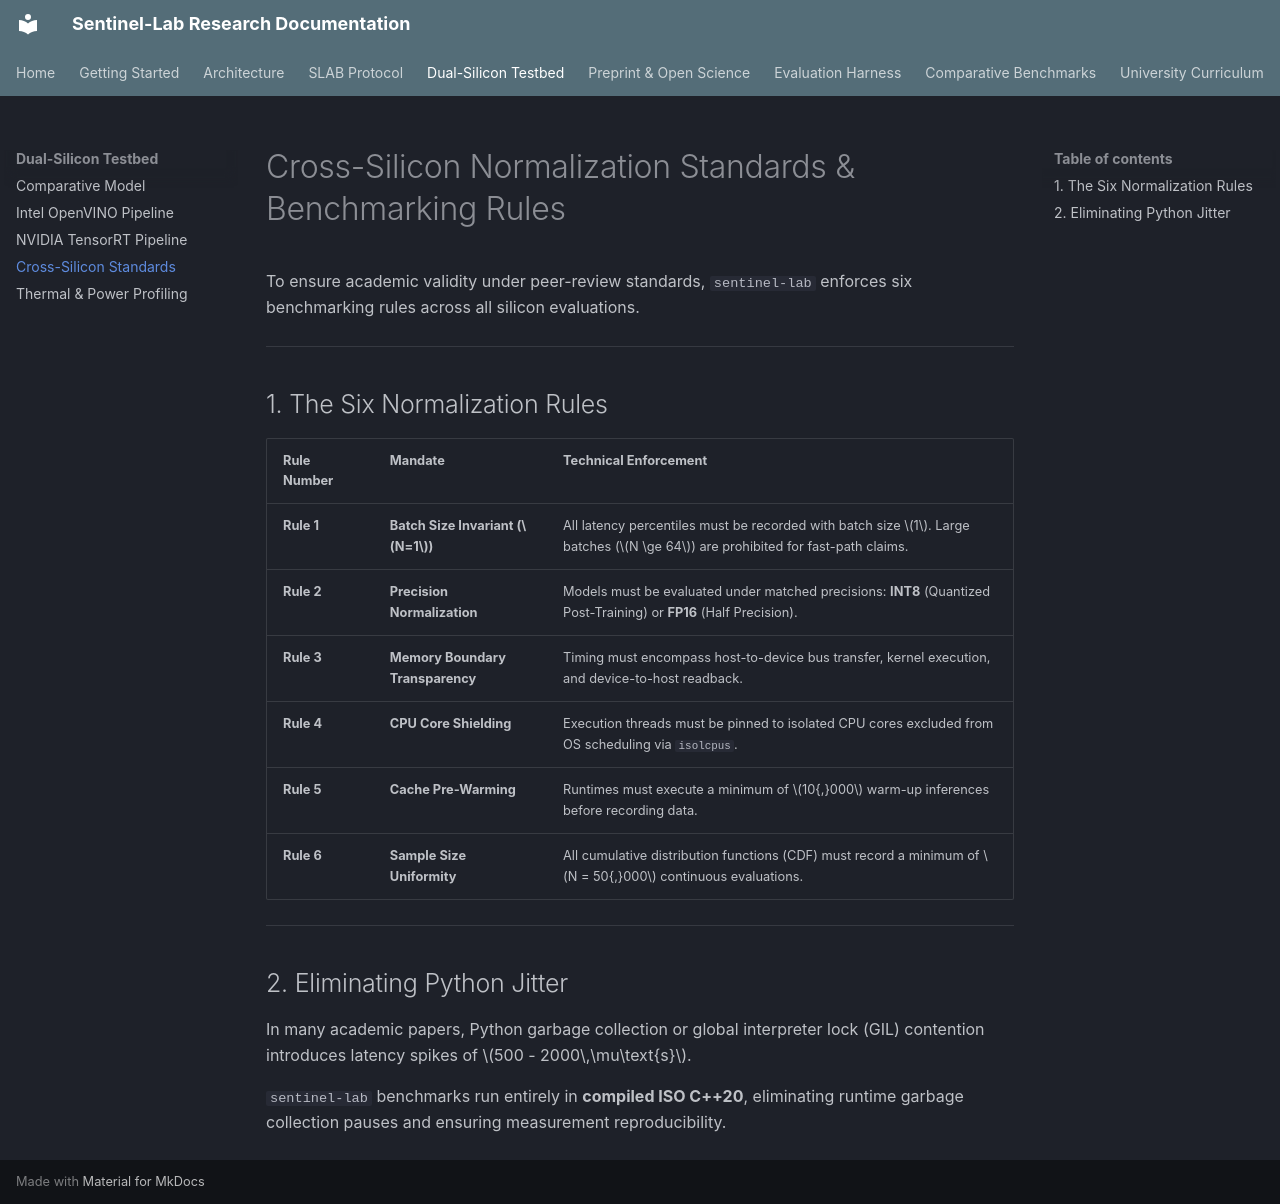

repository: kamisaberi/sentinel-lab · page: dual-silicon-testbed/cross-silicon-benchmark-standards/index.html · generator: mkdocs

# Cross-Silicon Normalization Standards & Benchmarking Rules

To ensure academic validity under peer-review standards, `sentinel-lab` enforces six benchmarking rules across all silicon evaluations.

---

## 1. The Six Normalization Rules

| Rule Number | Mandate | Technical Enforcement |
| :--- | :--- | :--- |
| **Rule 1** | **Batch Size Invariant ($N=1$)** | All latency percentiles must be recorded with batch size $1$. Large batches ($N \ge 64$) are prohibited for fast-path claims. |
| **Rule 2** | **Precision Normalization** | Models must be evaluated under matched precisions: **INT8** (Quantized Post-Training) or **FP16** (Half Precision). |
| **Rule 3** | **Memory Boundary Transparency** | Timing must encompass host-to-device bus transfer, kernel execution, and device-to-host readback. |
| **Rule 4** | **CPU Core Shielding** | Execution threads must be pinned to isolated CPU cores excluded from OS scheduling via `isolcpus`. |
| **Rule 5** | **Cache Pre-Warming** | Runtimes must execute a minimum of $10{,}000$ warm-up inferences before recording data. |
| **Rule 6** | **Sample Size Uniformity** | All cumulative distribution functions (CDF) must record a minimum of $N = 50{,}000$ continuous evaluations. |

---

## 2. Eliminating Python Jitter

In many academic papers, Python garbage collection or global interpreter lock (GIL) contention introduces latency spikes of $500 - 2000\,\mu\text{s}$. 

`sentinel-lab` benchmarks run entirely in **compiled ISO C++20**, eliminating runtime garbage collection pauses and ensuring measurement reproducibility.
